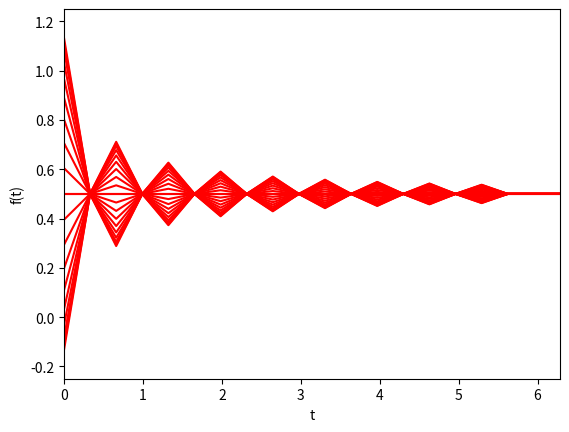

Generate this figure with matplotlib:
import numpy as np
import matplotlib.pyplot as plt


def plot(n, T, d):
    an_term = []
    bn_term = []
    f = []
    t = np.linspace(0, 2*np.pi, n)
    for i in range(1, n+1):
        an_term.append(np.sin(i*T) / i / np.pi * np.cos(i*t))
        bn_term.append((1 - np.cos(i*T)) / i / np.pi * np.sin(i*t))
        f.append(an_term[i-1] + bn_term[i-1])
    final = [j + d for j in f]
    plt.plot(t, final, 'r', label='fourrier q1')
    plt.xlabel('t')
    plt.ylabel('f(t)')
    plt.axis([t[0], t[-1], -0.25, 1.25])
    #  plt.legend()
    plt.show()


plot(n=20, T=np.pi, d=0.5)